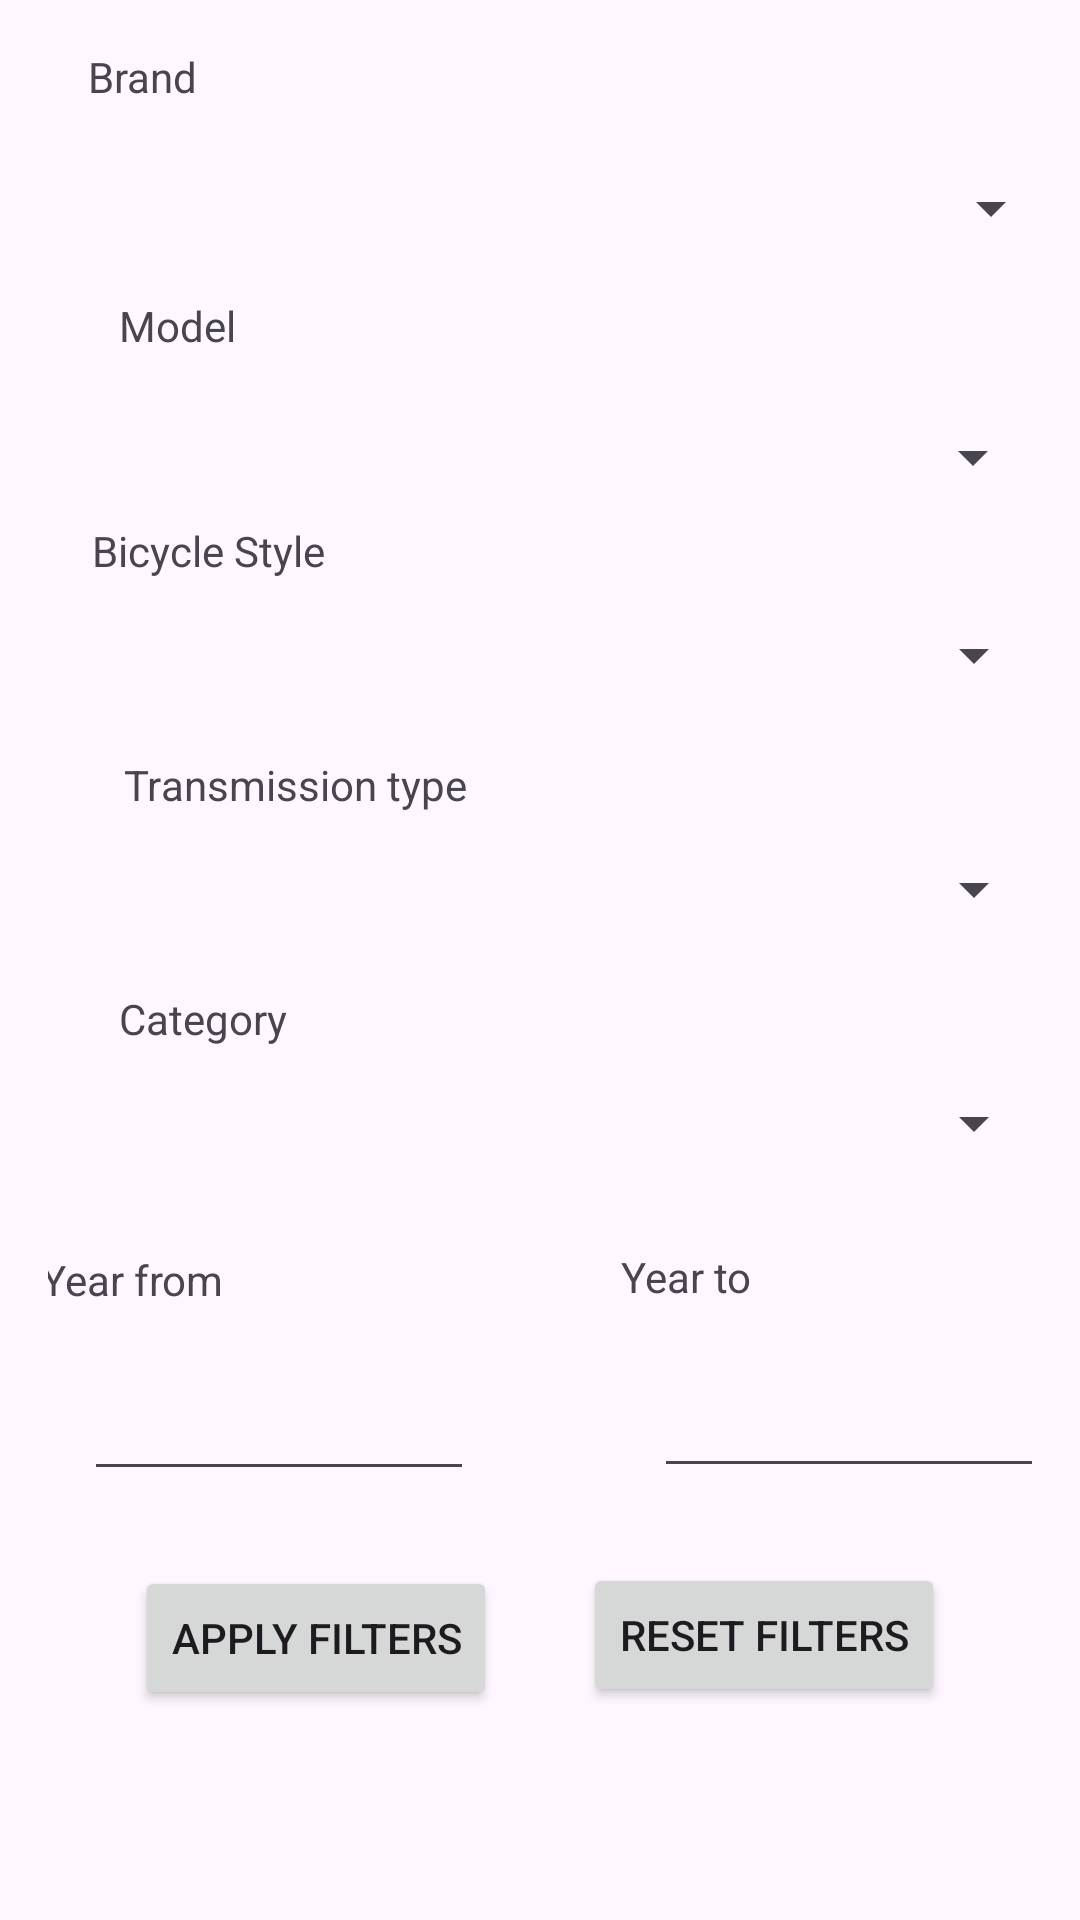

This screen was rendered from an Android layout file. Write that file and the resources it references.
<!-- AndroidManifest.xml: application theme Theme.CityBikes -->
<!-- res/layout/filter_dialog.xml -->
<?xml version="1.0" encoding="utf-8"?>
<androidx.constraintlayout.widget.ConstraintLayout xmlns:android="http://schemas.android.com/apk/res/android"
    xmlns:app="http://schemas.android.com/apk/res-auto"
    android:layout_width="match_parent"
    android:layout_height="match_parent"
    android:padding="16dp">

    <TextView
        android:id="@+id/textView11"
        android:layout_width="49dp"
        android:layout_height="24dp"
        android:layout_marginTop="12dp"
        android:text="Model"
        app:layout_constraintEnd_toEndOf="parent"
        app:layout_constraintHorizontal_bias="0.085"
        app:layout_constraintStart_toStartOf="parent"
        app:layout_constraintTop_toBottomOf="@+id/brandSpinner1" />

    <TextView
        android:id="@+id/textView13"
        android:layout_width="wrap_content"
        android:layout_height="wrap_content"
        android:layout_marginTop="16dp"
        android:text="Transmission type"
        app:layout_constraintEnd_toEndOf="parent"
        app:layout_constraintHorizontal_bias="0.118"
        app:layout_constraintStart_toStartOf="parent"
        app:layout_constraintTop_toBottomOf="@+id/bikeStyleSpinner1" />

    <Spinner
        android:id="@+id/transmissionSpinner1"
        android:layout_width="335dp"
        android:layout_height="35dp"
        android:layout_marginTop="8dp"
        app:layout_constraintEnd_toEndOf="parent"
        app:layout_constraintHorizontal_bias="0.394"
        app:layout_constraintStart_toStartOf="parent"
        app:layout_constraintTop_toBottomOf="@+id/textView13" />

    <TextView
        android:id="@+id/textView12"
        android:layout_width="wrap_content"
        android:layout_height="wrap_content"
        android:layout_marginTop="4dp"
        android:text="Bicycle Style"
        app:layout_constraintEnd_toEndOf="parent"
        app:layout_constraintHorizontal_bias="0.059"
        app:layout_constraintStart_toStartOf="parent"
        app:layout_constraintTop_toBottomOf="@+id/modelSpinner1" />

    <Spinner
        android:id="@+id/bikeStyleSpinner1"
        android:layout_width="335dp"
        android:layout_height="35dp"
        android:layout_marginTop="8dp"
        app:layout_constraintEnd_toEndOf="parent"
        app:layout_constraintHorizontal_bias="0.394"
        app:layout_constraintStart_toStartOf="parent"
        app:layout_constraintTop_toBottomOf="@+id/textView12" />

    <Spinner
        android:id="@+id/modelSpinner1"
        android:layout_width="335dp"
        android:layout_height="35dp"
        android:layout_marginTop="12dp"
        app:layout_constraintEnd_toEndOf="parent"
        app:layout_constraintHorizontal_bias="0.447"
        app:layout_constraintStart_toStartOf="parent"
        app:layout_constraintTop_toBottomOf="@+id/textView11" />

    <Button
        android:id="@+id/resetBtn"
        android:layout_width="wrap_content"
        android:layout_height="wrap_content"
        android:layout_marginTop="25dp"
        android:text="Reset Filters"
        app:layout_constraintEnd_toEndOf="parent"
        app:layout_constraintHorizontal_bias="0.5"
        app:layout_constraintStart_toEndOf="@+id/applyButton"
        app:layout_constraintTop_toBottomOf="@+id/yearToDP" />

    <Spinner
        android:id="@+id/categorySpinner1"
        android:layout_width="335dp"
        android:layout_height="35dp"
        android:layout_marginTop="8dp"
        app:layout_constraintEnd_toEndOf="parent"
        app:layout_constraintHorizontal_bias="0.407"
        app:layout_constraintStart_toStartOf="parent"
        app:layout_constraintTop_toBottomOf="@+id/textView17" />

    <TextView
        android:id="@+id/textView17"
        android:layout_width="wrap_content"
        android:layout_height="wrap_content"
        android:layout_marginTop="16dp"
        android:text="Category"
        app:layout_constraintEnd_toEndOf="parent"
        app:layout_constraintHorizontal_bias="0.087"
        app:layout_constraintStart_toStartOf="parent"
        app:layout_constraintTop_toBottomOf="@+id/transmissionSpinner1" />

    <TextView
        android:id="@+id/textView10"
        android:layout_width="49dp"
        android:layout_height="24dp"
        android:layout_marginStart="5dp"
        android:text="Brand"
        app:layout_constraintEnd_toEndOf="parent"
        app:layout_constraintHorizontal_bias="0.03"
        app:layout_constraintStart_toStartOf="parent"
        app:layout_constraintTop_toTopOf="parent" />

    <TextView
        android:id="@+id/textView16"
        android:layout_width="wrap_content"
        android:layout_height="wrap_content"
        android:layout_marginTop="24dp"
        android:text="Year to"
        app:layout_constraintEnd_toEndOf="@+id/categorySpinner1"
        app:layout_constraintHorizontal_bias="0.576"
        app:layout_constraintStart_toEndOf="@+id/textView15"
        app:layout_constraintTop_toBottomOf="@+id/categorySpinner1" />

    <TextView
        android:id="@+id/textView15"
        android:layout_width="wrap_content"
        android:layout_height="wrap_content"
        android:layout_marginTop="25dp"
        android:text="Year from"
        app:layout_constraintStart_toStartOf="@+id/categorySpinner1"
        app:layout_constraintTop_toBottomOf="@+id/categorySpinner1" />

    <EditText
        android:id="@+id/yearFromDP"
        android:layout_width="130dp"
        android:layout_height="45dp"
        android:layout_marginStart="12dp"
        android:layout_marginTop="16dp"
        android:ems="10"
        android:inputType="date"
        app:layout_constraintStart_toStartOf="parent"
        app:layout_constraintTop_toBottomOf="@+id/textView15" />

    <EditText
        android:id="@+id/yearToDP"
        android:layout_width="130dp"
        android:layout_height="45dp"
        android:layout_marginStart="60dp"
        android:layout_marginTop="16dp"
        android:ems="10"
        android:inputType="date"
        app:layout_constraintEnd_toEndOf="parent"
        app:layout_constraintHorizontal_bias="0.015"
        app:layout_constraintStart_toEndOf="@+id/yearFromDP"
        app:layout_constraintTop_toBottomOf="@+id/textView16" />

    <Button
        android:id="@+id/applyButton"
        android:layout_width="wrap_content"
        android:layout_height="wrap_content"
        android:layout_marginTop="25dp"
        android:text="Apply Filters"
        app:layout_constraintEnd_toStartOf="@+id/resetBtn"
        app:layout_constraintHorizontal_bias="0.5"
        app:layout_constraintStart_toStartOf="parent"
        app:layout_constraintTop_toBottomOf="@+id/yearFromDP" />

    <Spinner
        android:id="@+id/brandSpinner1"
        android:layout_width="335dp"
        android:layout_height="35dp"
        android:layout_marginStart="6dp"
        android:layout_marginTop="12dp"
        app:layout_constraintEnd_toEndOf="parent"
        app:layout_constraintHorizontal_bias="0.21"
        app:layout_constraintStart_toStartOf="parent"
        app:layout_constraintTop_toBottomOf="@+id/textView10" />

</androidx.constraintlayout.widget.ConstraintLayout>
<!-- resources referenced by this layout -->
<resources>
  <style name="Theme.CityBikes" parent="Base.Theme.CityBikes" />
  <style name="Base.Theme.CityBikes" parent="Theme.Material3.DayNight.NoActionBar">
          
          
      </style>
</resources>
